Labelled photos from "Dataset", an image-classification folder in CataAlTreilea/Drone_Rail_Detection. The possible labels are: drone, rails.

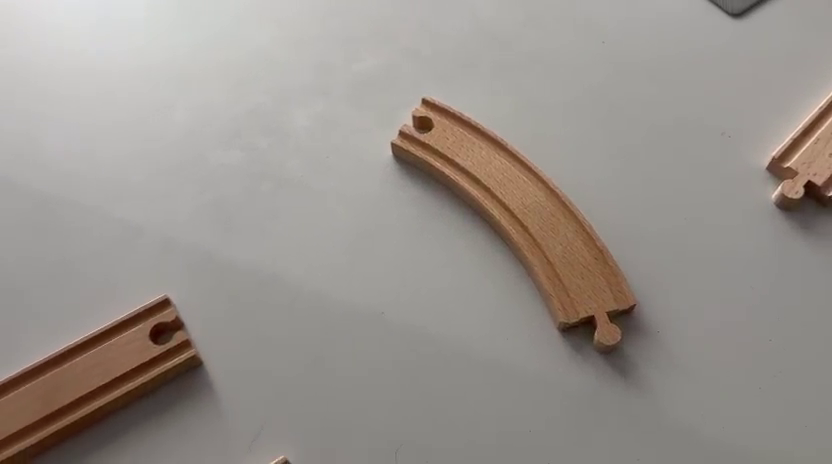
Label: rails

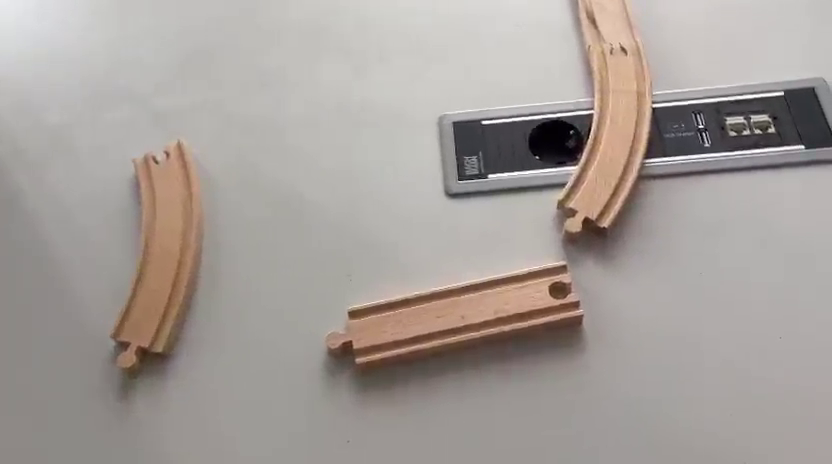
Label: rails

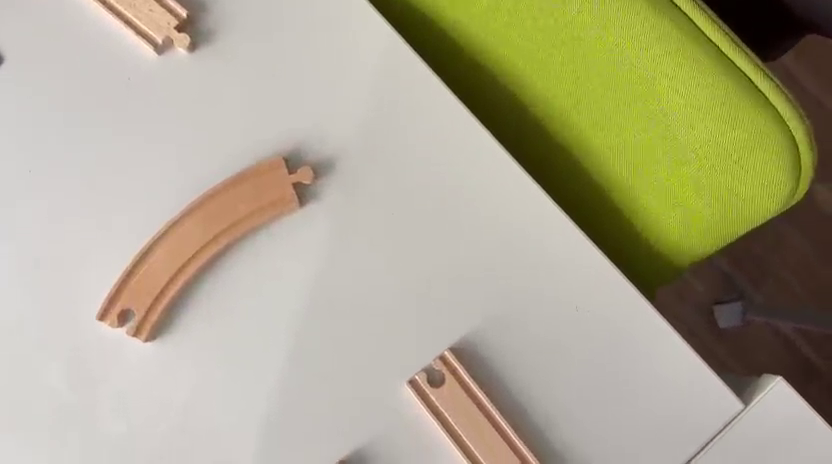
Label: rails

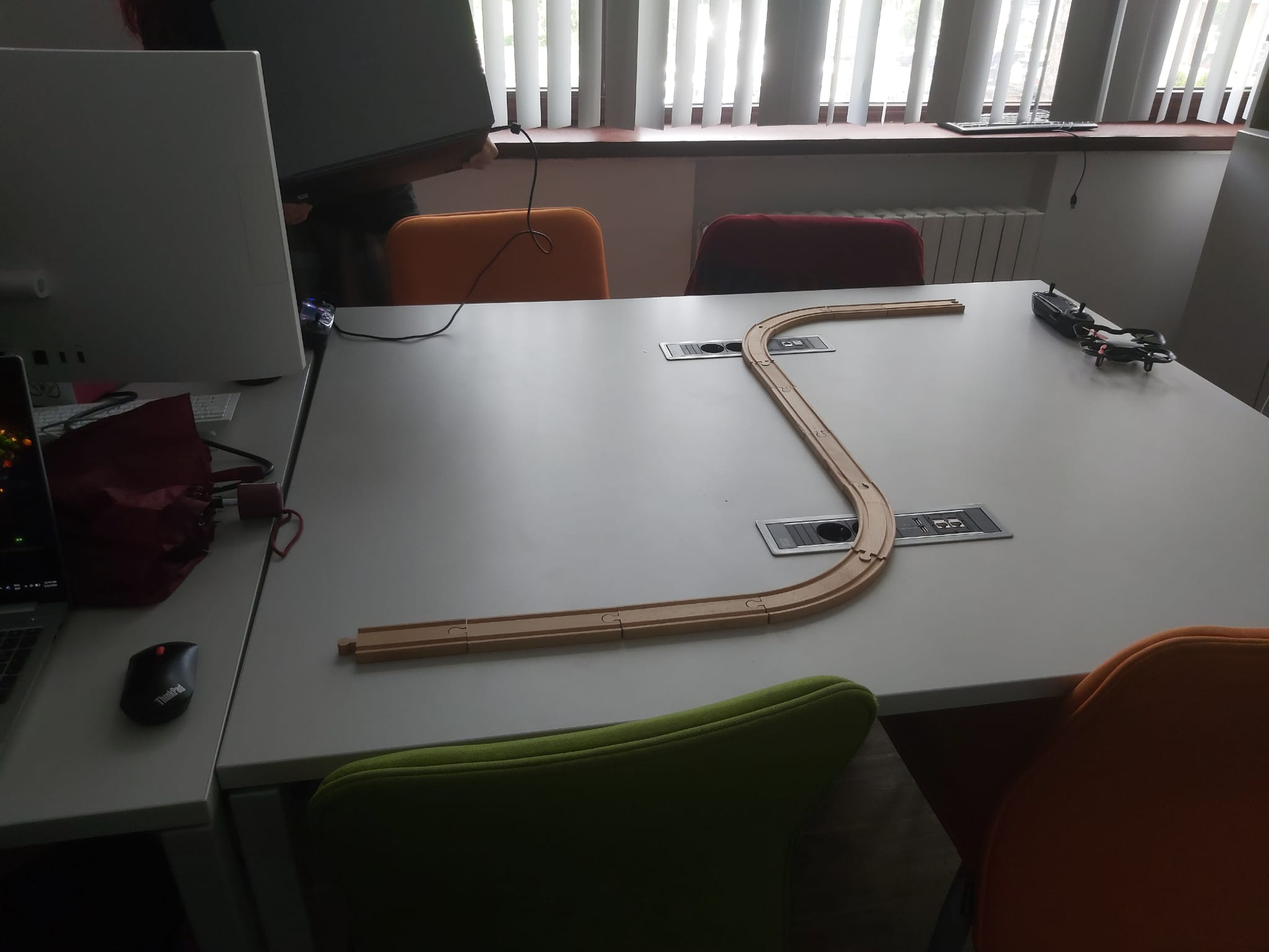
Label: drone

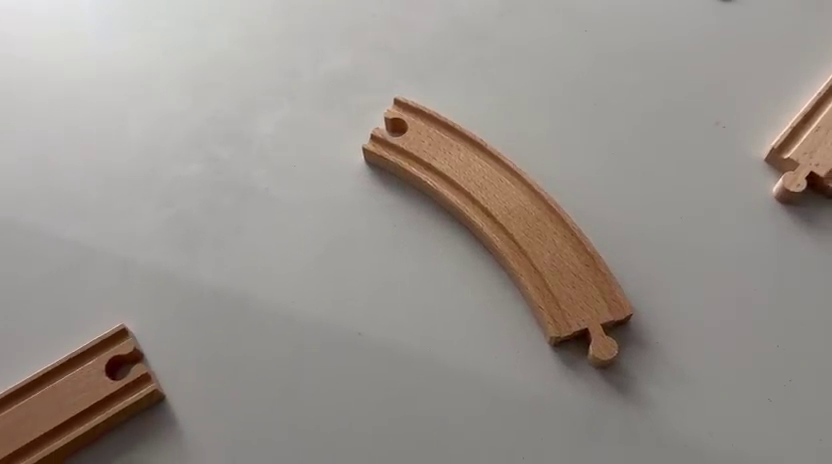
Label: rails

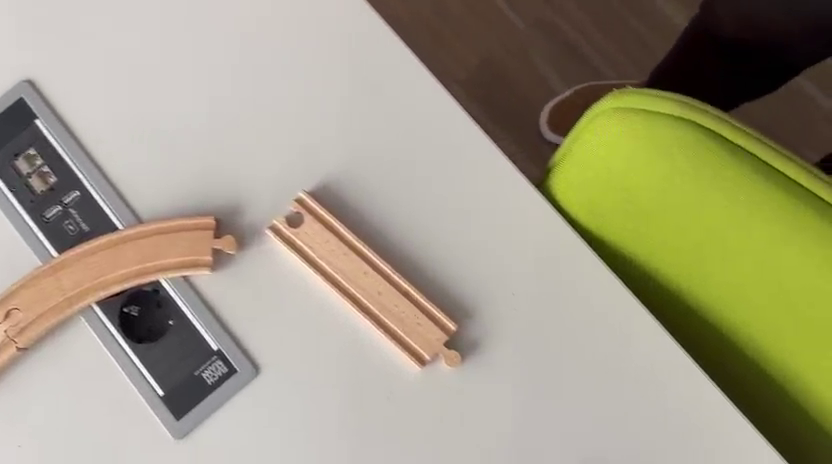
Label: rails
